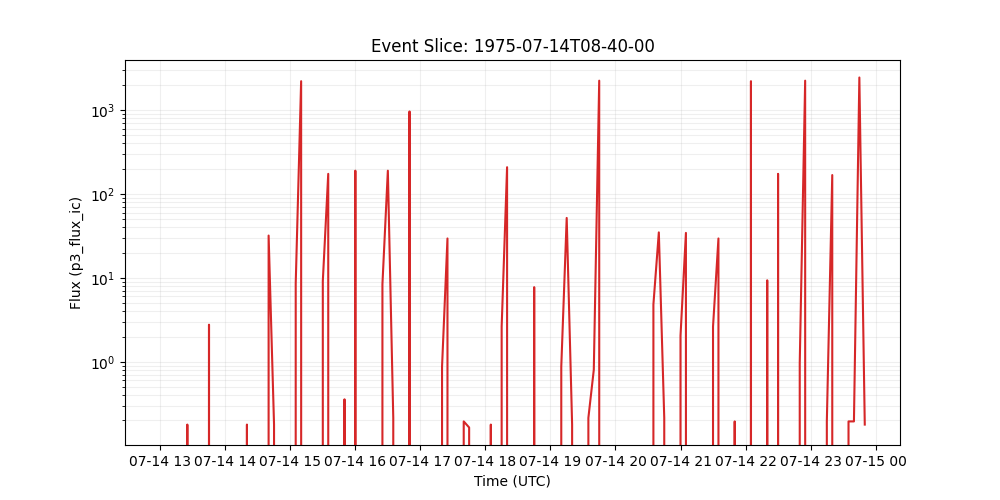

Source data for this figure (header and first rows):
time_tag, p3_flux_ic
1975-07-14 08:40:00, 
1975-07-14 08:45:00, 
1975-07-14 08:50:00, 
1975-07-14 08:55:00, 
1975-07-14 09:00:00, 
1975-07-14 09:05:00, 
1975-07-14 09:10:00, 
1975-07-14 09:15:00, 
1975-07-14 09:20:00, 
1975-07-14 09:25:00, 
1975-07-14 09:30:00, 
1975-07-14 09:35:00, 
1975-07-14 09:40:00, 
1975-07-14 09:45:00, 
1975-07-14 09:50:00, 
1975-07-14 09:55:00, 
1975-07-14 10:00:00, 
1975-07-14 10:05:00, 
1975-07-14 10:10:00, 
1975-07-14 10:15:00, 
1975-07-14 10:20:00, 
1975-07-14 10:25:00, 
1975-07-14 10:30:00, 
1975-07-14 10:35:00, 
1975-07-14 10:40:00, 
1975-07-14 10:45:00, 
1975-07-14 10:50:00, 
1975-07-14 10:55:00, 
1975-07-14 11:00:00, 
1975-07-14 11:05:00, 
1975-07-14 11:10:00, 
1975-07-14 11:15:00, 
1975-07-14 11:20:00, 
1975-07-14 11:25:00, 
1975-07-14 11:30:00, 
1975-07-14 11:35:00, 
1975-07-14 11:40:00, 
1975-07-14 11:45:00, 
1975-07-14 11:50:00, 
1975-07-14 11:55:00, 
1975-07-14 12:00:00, 
1975-07-14 12:05:00, 
1975-07-14 12:10:00, 
1975-07-14 12:15:00, 
1975-07-14 12:20:00, 
1975-07-14 12:25:00, 
1975-07-14 12:30:00, 
1975-07-14 12:35:00, 
1975-07-14 12:40:00, 
1975-07-14 12:45:00, 
1975-07-14 12:50:00, 
1975-07-14 12:55:00, 
1975-07-14 13:00:00, 0.0
1975-07-14 13:05:00, 0.0
1975-07-14 13:10:00, 0.0
1975-07-14 13:15:00, 0.0
1975-07-14 13:20:00, 0.0
1975-07-14 13:25:00, 0.1786
1975-07-14 13:30:00, 0.0
1975-07-14 13:35:00, 0.0
... 123 more rows
